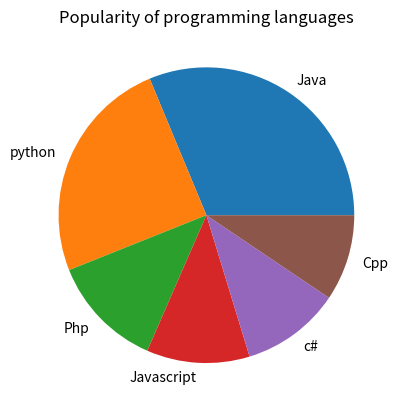

Source code (Python):
import numpy as np
import matplotlib.pyplot as plt
mylabel=["Java","python","Php","Javascript","c#","Cpp"]
y=np.array([22.2,17.6,8.8,8,7.7,6.7])
plt.title("Popularity of programming languages")
plt.pie(y,labels=mylabel)
plt.show()
